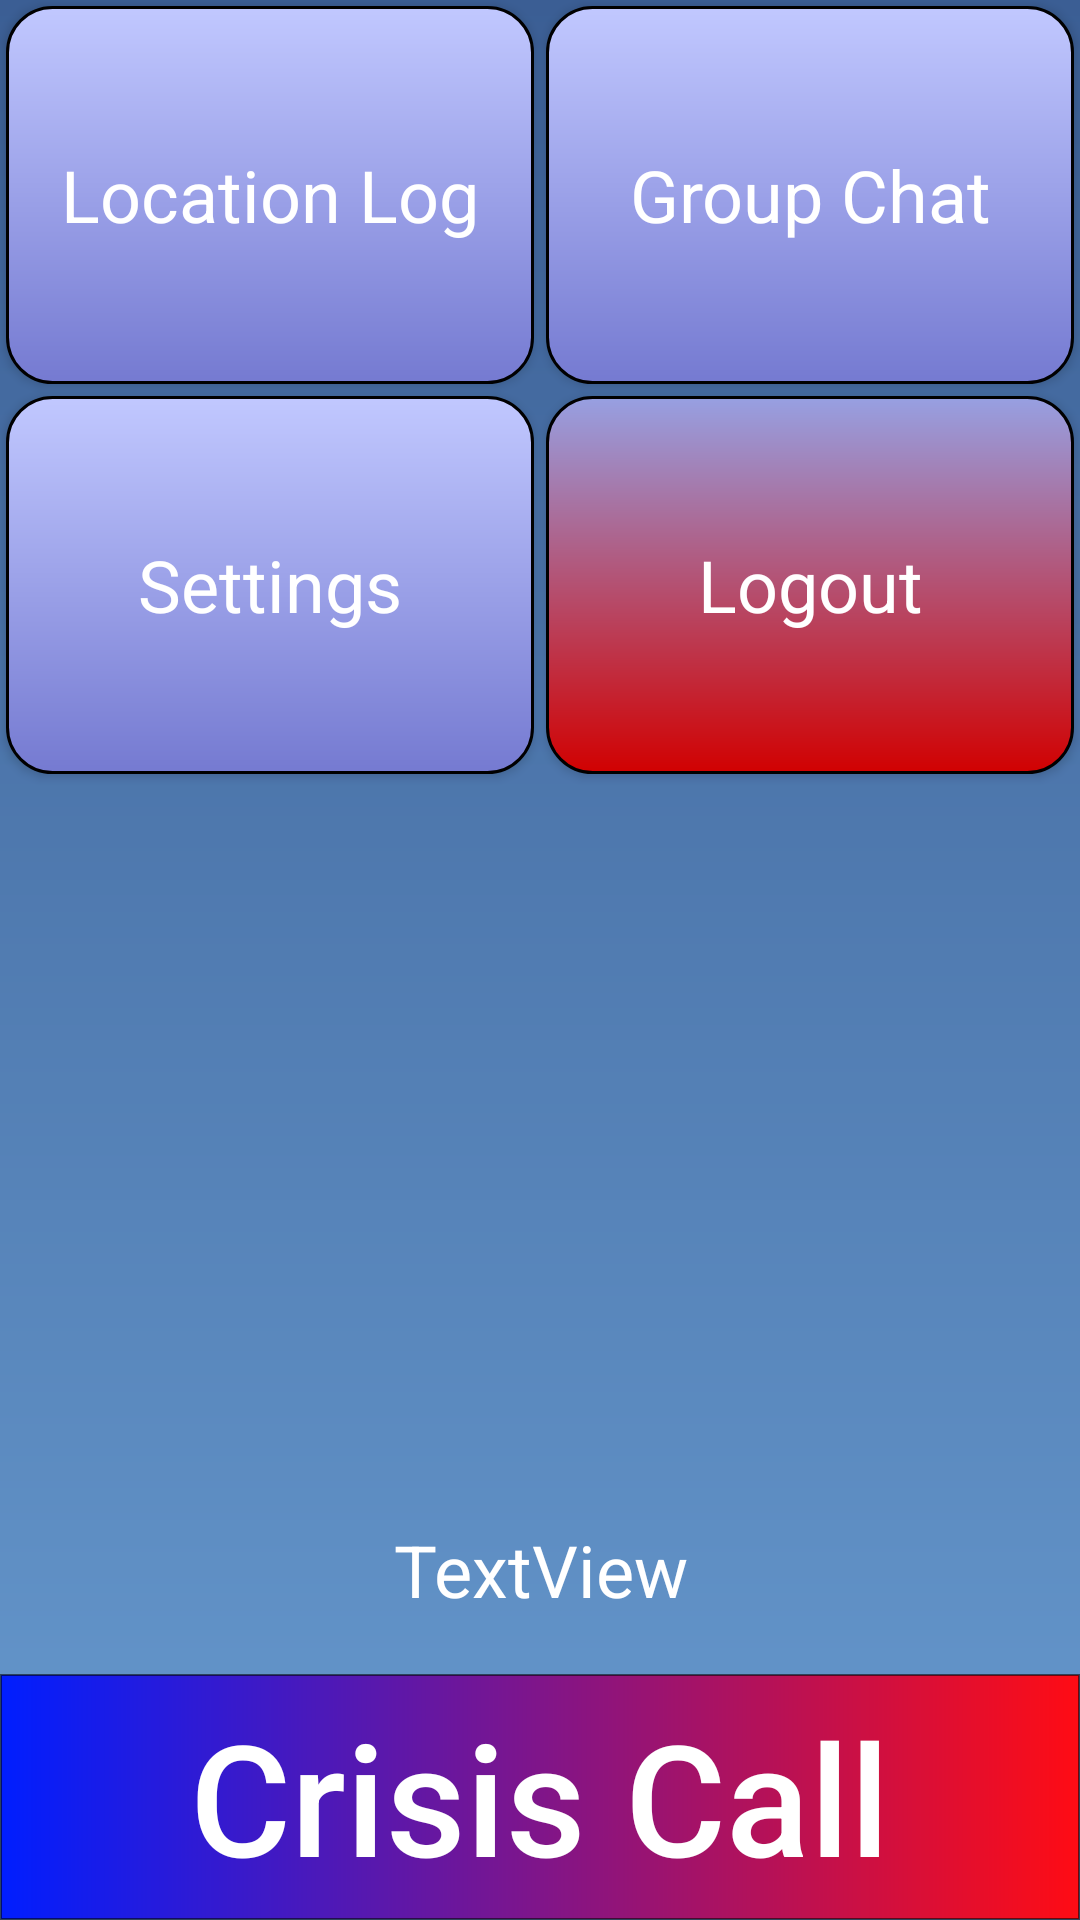

Produce the Android XML layout that renders to this screen, including the resource entries it uses.
<!-- AndroidManifest.xml: application theme NormalTheme -->
<!-- res/layout/activity_crisis_menu.xml -->
<?xml version="1.0" encoding="utf-8"?>
<android.support.constraint.ConstraintLayout xmlns:android="http://schemas.android.com/apk/res/android"
    xmlns:app="http://schemas.android.com/apk/res-auto"
    xmlns:tools="http://schemas.android.com/tools"
    android:id="@+id/crisis_menu"
    android:layout_width="match_parent"
    android:layout_height="match_parent"
    android:background="@drawable/background_light"
    tools:context=".crisis_menu">

    <Button
        android:id="@+id/crisistype1"
        android:layout_width="0dp"
        android:layout_height="0dp"
        android:layout_marginStart="30dp"
        android:layout_marginTop="80dp"
        android:layout_marginEnd="30dp"
        android:layout_marginBottom="8dp"
        android:background="@drawable/redbuttons"
        android:text="@string/crisis1"
        android:textAppearance="@style/TextAppearance.AppCompat.Headline"
        android:translationZ="101dp"
        android:visibility="gone"
        app:layout_constraintBottom_toTopOf="@+id/crisistype2"
        app:layout_constraintDimensionRatio="5.1:1"
        app:layout_constraintEnd_toEndOf="parent"
        app:layout_constraintStart_toStartOf="parent"
        app:layout_constraintTop_toTopOf="parent"
        tools:ignore="OnClick" />

    <Button
        android:id="@+id/crisistype2"
        android:layout_width="0dp"
        android:layout_height="0dp"
        android:layout_marginStart="30dp"
        android:layout_marginTop="8dp"
        android:layout_marginEnd="30dp"
        android:layout_marginBottom="8dp"
        android:background="@drawable/bluebuttonnormal"
        android:text="@string/crisis2"
        android:textAppearance="@style/TextAppearance.AppCompat.Headline"
        android:translationZ="101dp"
        android:visibility="gone"
        app:layout_constraintBottom_toTopOf="@+id/crisistype3"
        app:layout_constraintDimensionRatio="5.1:1"
        app:layout_constraintEnd_toEndOf="parent"
        app:layout_constraintHorizontal_bias="0.0"
        app:layout_constraintStart_toStartOf="parent"
        app:layout_constraintTop_toBottomOf="@+id/crisistype1"
        app:layout_constraintVertical_chainStyle="spread_inside" />

    <Button
        android:id="@+id/crisistype3"
        android:layout_width="0dp"
        android:layout_height="0dp"
        android:layout_marginStart="30dp"
        android:layout_marginTop="8dp"
        android:layout_marginEnd="30dp"
        android:layout_marginBottom="8dp"
        android:background="@drawable/greenbuttonnormal"
        android:text="@string/crisis3"
        android:textAppearance="@style/TextAppearance.AppCompat.Headline"
        android:translationZ="101dp"
        android:visibility="gone"
        app:layout_constraintBottom_toTopOf="@+id/crisistype4"
        app:layout_constraintDimensionRatio="5.1:1"
        app:layout_constraintEnd_toEndOf="parent"
        app:layout_constraintHorizontal_bias="1.0"
        app:layout_constraintStart_toStartOf="parent"
        app:layout_constraintTop_toBottomOf="@+id/crisistype2" />

    <Button
        android:id="@+id/crisistype4"
        android:layout_width="0dp"
        android:layout_height="0dp"
        android:layout_marginStart="8dp"
        android:layout_marginTop="8dp"
        android:layout_marginEnd="8dp"
        android:layout_marginBottom="144dp"
        android:background="@drawable/menu_buttons"
        android:text="@string/unlisted_crisis"
        android:textAppearance="@style/TextAppearance.AppCompat.Headline"
        android:translationZ="101dp"
        android:visibility="gone"
        app:layout_constraintBottom_toBottomOf="parent"
        app:layout_constraintDimensionRatio="5.1:1"
        app:layout_constraintEnd_toEndOf="parent"
        app:layout_constraintStart_toStartOf="parent"
        app:layout_constraintTop_toBottomOf="@+id/crisistype3" />

    <Button
        android:id="@+id/crisiscallbutton"
        android:layout_width="0dp"
        android:layout_height="82dp"
        android:layout_marginTop="8dp"
        android:background="@drawable/call_button"
        android:text="@string/Crisis_Call"
        android:textAllCaps="false"
        android:textSize="25pt"
        app:layout_constraintBottom_toBottomOf="parent"
        app:layout_constraintEnd_toEndOf="parent"
        app:layout_constraintHorizontal_bias="0.0"
        app:layout_constraintStart_toStartOf="parent"
        app:layout_constraintTop_toTopOf="parent"
        app:layout_constraintVertical_bias="1.0" />

    <ImageView
        android:id="@+id/imageView2"
        android:layout_width="0dp"
        android:layout_height="0dp"
        android:layout_marginStart="2dp"
        android:layout_marginTop="2dp"
        android:alpha="0.8"
        android:translationZ="2dp"
        android:visibility="invisible"
        app:layout_constraintBottom_toTopOf="@+id/crisiscallbutton"
        app:layout_constraintEnd_toStartOf="@+id/SettingNoAdmin"
        app:layout_constraintStart_toStartOf="parent"
        app:layout_constraintTop_toTopOf="parent"
        app:srcCompat="@drawable/focus_box" />

    <ImageView
        android:id="@+id/blur2"
        android:layout_width="0dp"
        android:layout_height="0dp"
        android:translationZ="6dp"
        android:visibility="gone"
        app:layout_constraintBottom_toTopOf="@+id/crisiscallbutton"
        app:layout_constraintEnd_toEndOf="parent"
        app:layout_constraintHorizontal_bias="1.0"
        app:layout_constraintStart_toStartOf="parent"
        app:layout_constraintTop_toTopOf="parent"
        app:layout_constraintVertical_bias="0.0"
        app:srcCompat="@color/focusbox" />

    <Button
        android:id="@+id/locationlogNoAdmin"
        android:layout_width="0dp"
        android:layout_height="0dp"
        android:layout_marginStart="2dp"
        android:layout_marginTop="2dp"
        android:layout_marginEnd="2dp"
        android:layout_marginBottom="2dp"
        android:background="@drawable/menu_buttons"
        android:text="@string/locationlog1"
        android:textAppearance="@style/TextAppearance.AppCompat.Headline"
        app:layout_constraintBottom_toTopOf="@+id/SettingNoAdmin"
        app:layout_constraintEnd_toStartOf="@+id/GroupchatNoAdmin"
        app:layout_constraintStart_toStartOf="parent"
        app:layout_constraintTop_toTopOf="parent" />

    <Button
        android:id="@+id/GroupchatNoAdmin"
        android:layout_width="0dp"
        android:layout_height="0dp"
        android:layout_marginStart="2dp"
        android:layout_marginTop="2dp"
        android:layout_marginEnd="2dp"
        android:layout_marginBottom="2dp"
        android:background="@drawable/menu_buttons"
        android:text="@string/Group_Chat"
        android:textAppearance="@style/TextAppearance.AppCompat.Headline"
        app:layout_constraintBottom_toTopOf="@+id/LogoutNoAdmin"
        app:layout_constraintEnd_toEndOf="parent"
        app:layout_constraintStart_toEndOf="@+id/locationlogNoAdmin"
        app:layout_constraintTop_toTopOf="parent" />

    <Button
        android:id="@+id/SettingNoAdmin"
        android:layout_width="0dp"
        android:layout_height="0dp"
        android:layout_marginStart="2dp"
        android:layout_marginTop="2dp"
        android:layout_marginEnd="2dp"
        android:layout_marginBottom="300dp"
        android:background="@drawable/menu_buttons"
        android:text="@string/Settings"
        android:textAppearance="@style/TextAppearance.AppCompat.Headline"
        app:layout_constraintBottom_toTopOf="@+id/crisiscallbutton"
        app:layout_constraintEnd_toStartOf="@+id/LogoutNoAdmin"
        app:layout_constraintStart_toStartOf="parent"
        app:layout_constraintTop_toBottomOf="@+id/locationlogNoAdmin" />

    <Button
        android:id="@+id/LogoutNoAdmin"
        android:layout_width="0dp"
        android:layout_height="0dp"
        android:layout_marginStart="2dp"
        android:layout_marginTop="2dp"
        android:layout_marginEnd="2dp"
        android:layout_marginBottom="300dp"
        android:background="@drawable/redbuttons"
        android:text="@string/logout1"
        android:textAppearance="@style/TextAppearance.AppCompat.Headline"
        app:layout_constraintBottom_toTopOf="@+id/crisiscallbutton"
        app:layout_constraintEnd_toEndOf="parent"
        app:layout_constraintStart_toEndOf="@+id/SettingNoAdmin"
        app:layout_constraintTop_toBottomOf="@+id/GroupchatNoAdmin" />

    <TextView
        android:id="@+id/CurrentLocation"
        android:layout_width="wrap_content"
        android:layout_height="wrap_content"
        android:layout_marginStart="8dp"
        android:layout_marginTop="249dp"
        android:layout_marginEnd="8dp"
        android:layout_marginBottom="32dp"
        android:text="TextView"
        android:textAppearance="@style/TextAppearance.AppCompat.Headline"
        app:layout_constraintBottom_toTopOf="@+id/crisiscallbutton"
        app:layout_constraintEnd_toEndOf="parent"
        app:layout_constraintHorizontal_bias="0.501"
        app:layout_constraintStart_toStartOf="parent"
        app:layout_constraintTop_toBottomOf="@+id/SettingNoAdmin"
        app:layout_constraintVertical_bias="0.0" />

</android.support.constraint.ConstraintLayout>
<!-- resources referenced by this layout -->
<resources>
  <color name="focusbox">#b5ffffff</color>
  <!-- drawable background_light (drawable) -->
  <?xml version="1.0" encoding="utf-8"?>
  <shape xmlns:android="http://schemas.android.com/apk/res/android"
      android:shape="rectangle">
      <gradient android:startColor="@color/dark_upper"
          android:endColor="@color/light_lower"
          android:angle="270" />
  </shape>
  <!-- drawable bluebuttonnormal (drawable) -->
  <?xml version="1.0" encoding="utf-8"?>
  <shape xmlns:android="http://schemas.android.com/apk/res/android"
      android:shape="rectangle">
      <gradient android:startColor="#97a0e2"
          android:endColor="#00f2ff"
          android:angle="270" />
      <corners android:radius="15dp" />
      <stroke android:width="3px" android:color="#000000" />
  </shape>
  <!-- drawable call_button (drawable) -->
  <?xml version="1.0" encoding="utf-8"?>
  <shape xmlns:android="http://schemas.android.com/apk/res/android"
      android:shape="rectangle">
      <gradient android:startColor="#001eff"
          android:endColor="#ff0c14"
          android:angle="360" />
      <stroke android:width="2px" android:color="#8c000000" />
  </shape>
  <!-- drawable focus_box (drawable) -->
  <?xml version="1.0" encoding="utf-8"?>
  <shape xmlns:android="http://schemas.android.com/apk/res/android"
      android:shape="rectangle">
      <gradient android:startColor="#77ffffff"
          android:endColor="#77ffffff" />
  </shape>
  <!-- drawable greenbuttonnormal (drawable) -->
  <?xml version="1.0" encoding="utf-8"?>
  <shape xmlns:android="http://schemas.android.com/apk/res/android"
      android:shape="rectangle">
      <gradient android:startColor="#97a0e2"
          android:endColor="#00ff1e"
          android:angle="270" />
      <corners android:radius="15dp" />
      <stroke android:width="3px" android:color="#000000" />
  </shape>
  <!-- drawable menu_buttons (drawable) -->
  <?xml version="1.0" encoding="utf-8"?>
  <shape xmlns:android="http://schemas.android.com/apk/res/android"
      android:shape="rectangle">
      <gradient android:startColor="#c1c8ff"
          android:endColor="#757ad1"
          android:angle="270" />
      <corners android:radius="15dp" />
      <stroke android:width="3px" android:color="#000000" />
  </shape>
  <!-- drawable redbuttons (drawable) -->
  <?xml version="1.0" encoding="utf-8"?>
  <shape xmlns:android="http://schemas.android.com/apk/res/android"
      android:shape="rectangle">
      <gradient android:startColor="#97a0e2"
          android:endColor="#d10101"
          android:angle="270" />
      <corners android:radius="15dp" />
      <stroke android:width="3px" android:color="#000000" />
  </shape>
  <string name="Crisis_Call">Crisis Call</string>
  <string name="Group_Chat">Group Chat</string>
  <string name="Settings">Settings</string>
  <string name="crisis1">Physical</string>
  <string name="crisis2">Medical</string>
  <string name="crisis3">Weapon</string>
  <string name="locationlog1">Location Log</string>
  <string name="logout1">Logout</string>
  <string name="unlisted_crisis">Unlisted Crisis</string>
  <style name="NormalTheme" parent="Theme.AppCompat.NoActionBar">
          
          <item name="colorPrimary">@color/colorPrimary</item>
          <item name="colorPrimaryDark">@color/colorPrimaryDark</item>
          <item name="colorAccent">@color/colorAccent</item>
      </style>
  <color name="dark_upper">#3b5e94</color>
  <color name="light_lower">#679acf</color>
  <color name="colorPrimary">#3A5D93</color>
  <color name="colorPrimaryDark">#01059f</color>
  <color name="colorAccent">#01059f</color>
</resources>
